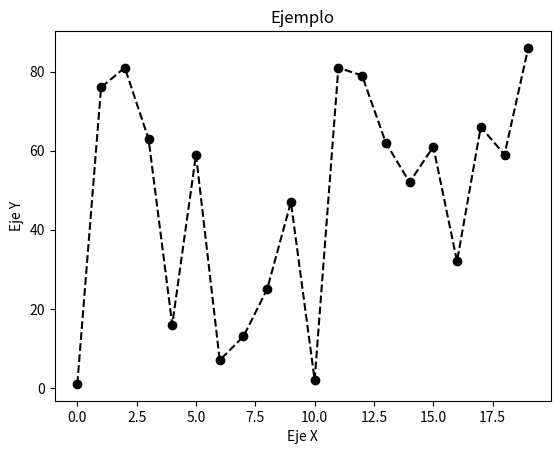

Python code for this plot:
import matplotlib.pyplot as plt
import numpy as np

x = np.arange(20)
y = np.random.randint(1, 100, 20)

plt.plot(x, y, marker="o", color="black", ls="--")
plt.title("Ejemplo")
plt.xlabel("Eje X")
plt.ylabel("Eje Y")
plt.show()